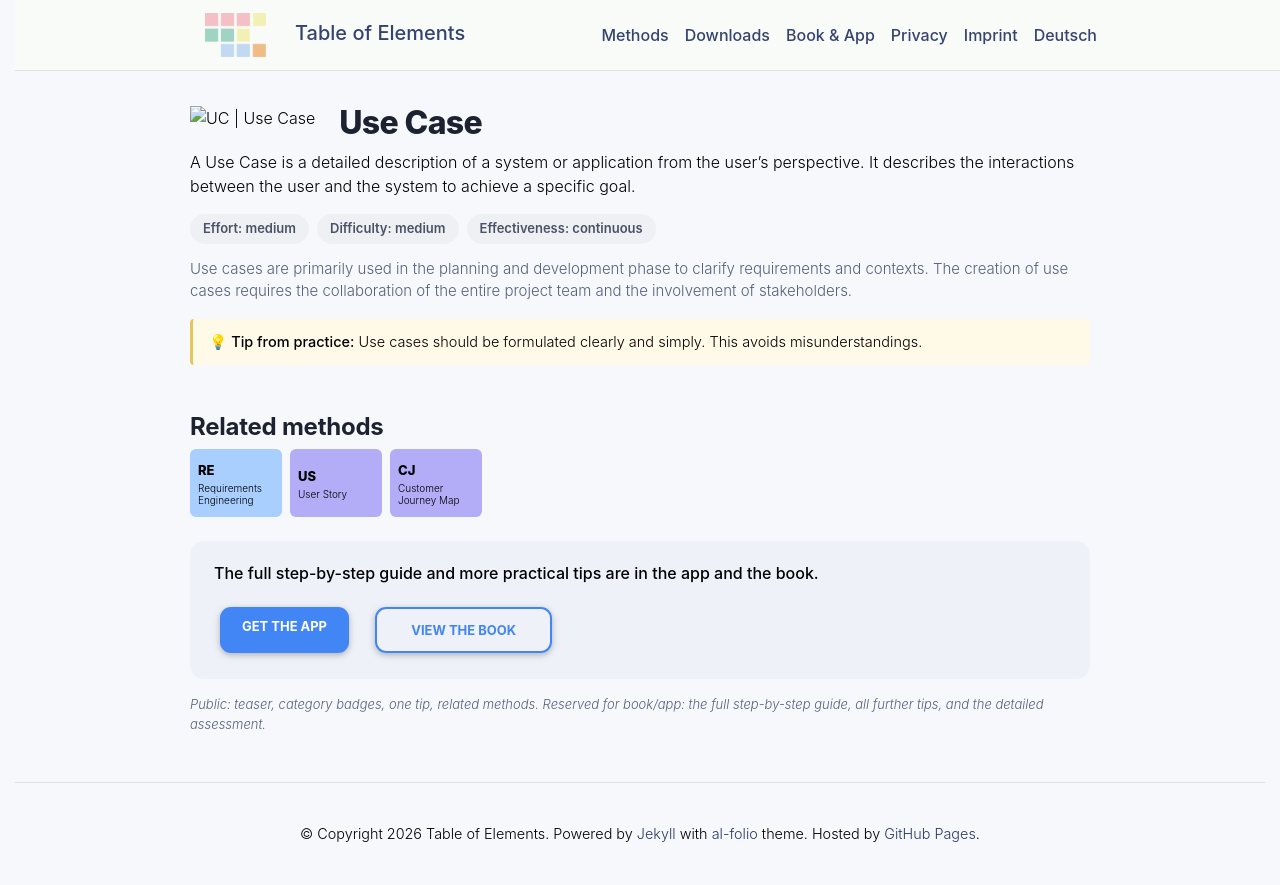

repository: table-of-elements/table-of-elements.github.io · page: en/elements/UC/index.html · generator: jekyll

---
lang: en
layout: default
permalink: /en/elements/UC/
subtitle: "Use Case"
title: "UC | Use Case"
description: "A Use Case is a detailed description of a system or application from the user's perspective. It describes the interactions between the user and the system to achieve a specific goal."
og_image: /assets/img/elements/en/UC.og.png
---

{% include figure.liquid loading="eager" path="assets/img/elements/en/UC.card.png" class="img-fluid" width="300" height="300" alt="UC | Use Case" %}

# Use Case

A Use Case is a detailed description of a system or application from the user's perspective. It describes the interactions between the user and the system to achieve a specific goal.
